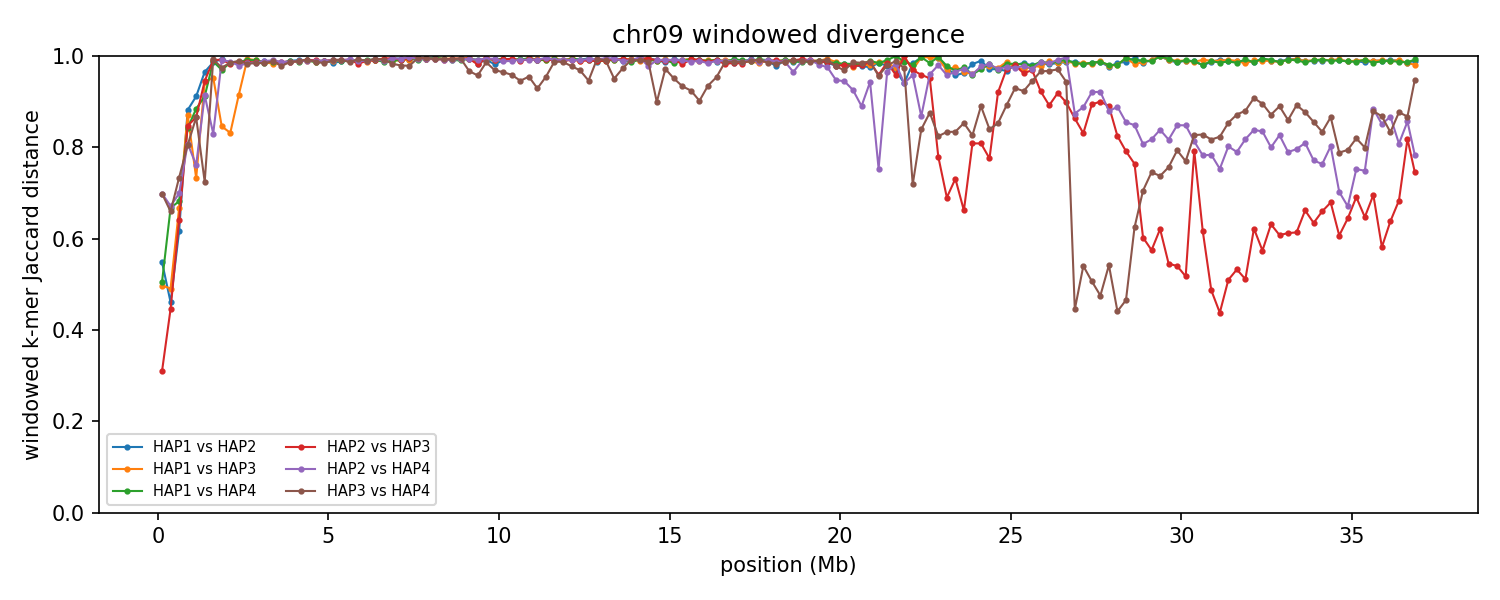

The table this chart was drawn from, first rows:
group	win_start	win_end	unit_a	unit_b	hap_a	hap_b	chrom_a	chrom_b	kmers_a	kmers_b	shared	union	jaccard_distance
chr09	1	250000	HAP1_chr09	HAP2_chr09	HAP1	HAP2	9	9	207838	204271	128245	283864	0.5482
chr09	1	250000	HAP1_chr09	HAP3_chr09	HAP1	HAP3	9	9	207838	208610	139316	277132	0.4973
chr09	1	250000	HAP1_chr09	HAP4_chr09	HAP1	HAP4	9	9	207838	144750	116611	235977	0.5058
chr09	1	250000	HAP2_chr09	HAP3_chr09	HAP2	HAP3	9	9	204271	208610	168547	244334	0.3102
chr09	1	250000	HAP2_chr09	HAP4_chr09	HAP2	HAP4	9	9	204271	144750	80820	268201	0.6987
chr09	1	250000	HAP3_chr09	HAP4_chr09	HAP3	HAP4	9	9	208610	144750	81883	271477	0.6984
chr09	250001	500000	HAP1_chr09	HAP2_chr09	HAP1	HAP2	9	9	189164	191302	133304	247162	0.4607
chr09	250001	500000	HAP1_chr09	HAP3_chr09	HAP1	HAP3	9	9	189164	191913	128582	252495	0.4908
chr09	250001	500000	HAP1_chr09	HAP4_chr09	HAP1	HAP4	9	9	189164	192455	95288	286331	0.6672
chr09	250001	500000	HAP2_chr09	HAP3_chr09	HAP2	HAP3	9	9	191302	191913	136599	246616	0.4461
chr09	250001	500000	HAP2_chr09	HAP4_chr09	HAP2	HAP4	9	9	191302	192455	94892	288865	0.6715
chr09	250001	500000	HAP3_chr09	HAP4_chr09	HAP3	HAP4	9	9	191913	192455	97623	286745	0.6595
chr09	500001	750000	HAP1_chr09	HAP2_chr09	HAP1	HAP2	9	9	185293	195775	105694	275374	0.6162
chr09	500001	750000	HAP1_chr09	HAP3_chr09	HAP1	HAP3	9	9	185293	200079	96284	289088	0.6669
chr09	500001	750000	HAP1_chr09	HAP4_chr09	HAP1	HAP4	9	9	185293	198677	92648	291322	0.682
chr09	500001	750000	HAP2_chr09	HAP3_chr09	HAP2	HAP3	9	9	195775	200079	104728	291126	0.6403
chr09	500001	750000	HAP2_chr09	HAP4_chr09	HAP2	HAP4	9	9	195775	198677	91288	303164	0.6989
chr09	500001	750000	HAP3_chr09	HAP4_chr09	HAP3	HAP4	9	9	200079	198677	83855	314901	0.7337
chr09	750001	1000000	HAP1_chr09	HAP2_chr09	HAP1	HAP2	9	9	181293	182406	38494	325205	0.8816
chr09	750001	1000000	HAP1_chr09	HAP3_chr09	HAP1	HAP3	9	9	181293	160508	38908	302893	0.8715
chr09	750001	1000000	HAP1_chr09	HAP4_chr09	HAP1	HAP4	9	9	181293	142190	44183	279300	0.8418
chr09	750001	1000000	HAP2_chr09	HAP3_chr09	HAP2	HAP3	9	9	182406	160508	45488	297426	0.8471
chr09	750001	1000000	HAP2_chr09	HAP4_chr09	HAP2	HAP4	9	9	182406	142190	52269	272327	0.8081
chr09	750001	1000000	HAP3_chr09	HAP4_chr09	HAP3	HAP4	9	9	160508	142190	49448	253250	0.8047
chr09	1000001	1250000	HAP1_chr09	HAP2_chr09	HAP1	HAP2	9	9	192546	198555	31754	359347	0.9116
chr09	1000001	1250000	HAP1_chr09	HAP3_chr09	HAP1	HAP3	9	9	192546	175703	77727	290522	0.7325
chr09	1000001	1250000	HAP1_chr09	HAP4_chr09	HAP1	HAP4	9	9	192546	179293	38497	333342	0.8845
chr09	1000001	1250000	HAP2_chr09	HAP3_chr09	HAP2	HAP3	9	9	198555	175703	44244	330014	0.8659
chr09	1000001	1250000	HAP2_chr09	HAP4_chr09	HAP2	HAP4	9	9	198555	179293	72825	305023	0.7612
chr09	1000001	1250000	HAP3_chr09	HAP4_chr09	HAP3	HAP4	9	9	175703	179293	42076	312920	0.8655
chr09	1250001	1500000	HAP1_chr09	HAP2_chr09	HAP1	HAP2	9	9	172043	219624	13192	378475	0.9651
chr09	1250001	1500000	HAP1_chr09	HAP3_chr09	HAP1	HAP3	9	9	172043	215192	20860	366375	0.9431
chr09	1250001	1500000	HAP1_chr09	HAP4_chr09	HAP1	HAP4	9	9	172043	199765	30135	341673	0.9118
chr09	1250001	1500000	HAP2_chr09	HAP3_chr09	HAP2	HAP3	9	9	219624	215192	22526	412290	0.9454
chr09	1250001	1500000	HAP2_chr09	HAP4_chr09	HAP2	HAP4	9	9	219624	199765	33321	386068	0.9137
chr09	1250001	1500000	HAP3_chr09	HAP4_chr09	HAP3	HAP4	9	9	215192	199765	89701	325256	0.7242
chr09	1500001	1750000	HAP1_chr09	HAP2_chr09	HAP1	HAP2	9	9	203881	203405	5552	401734	0.9862
chr09	1500001	1750000	HAP1_chr09	HAP3_chr09	HAP1	HAP3	9	9	203881	201522	18415	386988	0.9524
chr09	1500001	1750000	HAP1_chr09	HAP4_chr09	HAP1	HAP4	9	9	203881	202379	4816	401444	0.988
chr09	1500001	1750000	HAP2_chr09	HAP3_chr09	HAP2	HAP3	9	9	203405	201522	3736	401191	0.9907
chr09	1500001	1750000	HAP2_chr09	HAP4_chr09	HAP2	HAP4	9	9	203405	202379	58936	346848	0.8301
chr09	1500001	1750000	HAP3_chr09	HAP4_chr09	HAP3	HAP4	9	9	201522	202379	2942	400959	0.9927
chr09	1750001	2000000	HAP1_chr09	HAP2_chr09	HAP1	HAP2	9	9	191628	208244	2591	397281	0.9935
chr09	1750001	2000000	HAP1_chr09	HAP3_chr09	HAP1	HAP3	9	9	191628	164971	47663	308936	0.8457
chr09	1750001	2000000	HAP1_chr09	HAP4_chr09	HAP1	HAP4	9	9	191628	130600	9519	312709	0.9696
chr09	1750001	2000000	HAP2_chr09	HAP3_chr09	HAP2	HAP3	9	9	208244	164971	2874	370341	0.9922
chr09	1750001	2000000	HAP2_chr09	HAP4_chr09	HAP2	HAP4	9	9	208244	130600	3026	335818	0.991
chr09	1750001	2000000	HAP3_chr09	HAP4_chr09	HAP3	HAP4	9	9	164971	130600	7362	288209	0.9745
chr09	2000001	2250000	HAP1_chr09	HAP2_chr09	HAP1	HAP2	9	9	208730	214439	6150	417019	0.9853
chr09	2000001	2250000	HAP1_chr09	HAP3_chr09	HAP1	HAP3	9	9	208730	206424	59783	355371	0.8318
chr09	2000001	2250000	HAP1_chr09	HAP4_chr09	HAP1	HAP4	9	9	208730	209116	6063	411783	0.9853
chr09	2000001	2250000	HAP2_chr09	HAP3_chr09	HAP2	HAP3	9	9	214439	206424	7396	413467	0.9821
chr09	2000001	2250000	HAP2_chr09	HAP4_chr09	HAP2	HAP4	9	9	214439	209116	5186	418369	0.9876
chr09	2000001	2250000	HAP3_chr09	HAP4_chr09	HAP3	HAP4	9	9	206424	209116	5955	409585	0.9855
chr09	2250001	2500000	HAP1_chr09	HAP2_chr09	HAP1	HAP2	9	9	183643	213982	5412	392213	0.9862
chr09	2250001	2500000	HAP1_chr09	HAP3_chr09	HAP1	HAP3	9	9	183643	190868	29251	345260	0.9153
chr09	2250001	2500000	HAP1_chr09	HAP4_chr09	HAP1	HAP4	9	9	183643	212187	5876	389954	0.9849
chr09	2250001	2500000	HAP2_chr09	HAP3_chr09	HAP2	HAP3	9	9	213982	190868	4859	399991	0.9879
chr09	2250001	2500000	HAP2_chr09	HAP4_chr09	HAP2	HAP4	9	9	213982	212187	8840	417329	0.9788
chr09	2250001	2500000	HAP3_chr09	HAP4_chr09	HAP3	HAP4	9	9	190868	212187	4255	398800	0.9893
... 828 more rows
